Run: headless pygame with SDL's dummy video driver; simulated clock (each Clock.tick advances the game by its frame time, no real sleeping); random seed 0; keys injected as events and as key.get_pressed() state; no mouse input.
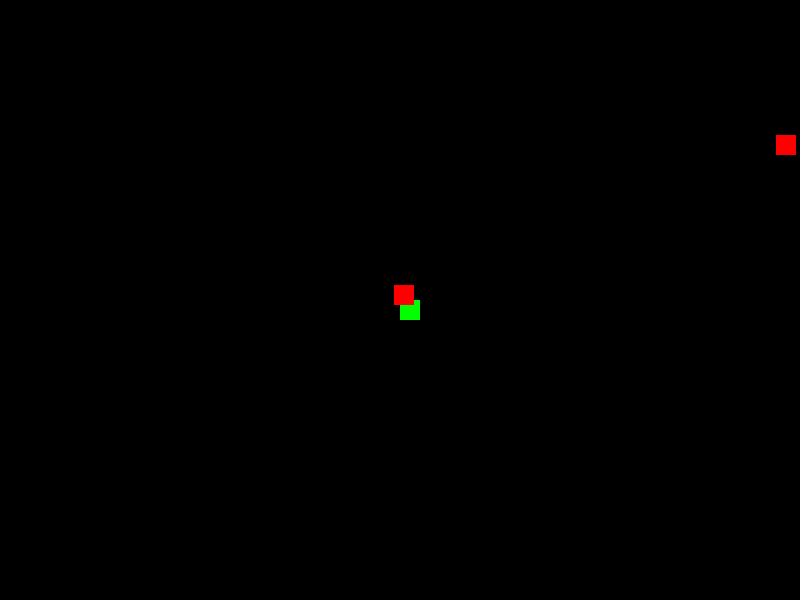
Frame 1 of 1 · flips 1–60 · no input (game ended)

The pygame program that drew these frames:

import pygame
import sys
import random

# Инициализация Pygame
pygame.init()

# Константы
WINDOW_WIDTH, WINDOW_HEIGHT = 800, 600
PLAYER_SIZE = 20
ENEMY_SIZE = 20
PLAYER_COLOR = (0, 255, 0)
ENEMY_COLOR = (255, 0, 0)
BACKGROUND_COLOR = (0, 0, 0)
FPS = 60
ENEMY_SPAWN_RATE = 30  # Враги появляются каждые 30 кадров

# Создание окна
window = pygame.display.set_mode((WINDOW_WIDTH, WINDOW_HEIGHT))
pygame.display.set_caption('Игра на выживание')

# Игровые объекты
player_pos = [WINDOW_WIDTH // 2, WINDOW_HEIGHT // 2]

# Враги
enemies = []

# Игровой цикл
clock = pygame.time.Clock()
frame_count = 0
running = True

while running:
    for event in pygame.event.get():
        if event.type == pygame.QUIT:
            running = False

    # Управление игроком
    keys = pygame.key.get_pressed()
    if keys[pygame.K_LEFT] and player_pos[0] > 0:
        player_pos[0] -= 5
    if keys[pygame.K_RIGHT] and player_pos[0] < WINDOW_WIDTH - PLAYER_SIZE:
        player_pos[0] += 5
    if keys[pygame.K_UP] and player_pos[1] > 0:
        player_pos[1] -= 5
    if keys[pygame.K_DOWN] and player_pos[1] < WINDOW_HEIGHT - PLAYER_SIZE:
        player_pos[1] += 5

    # Появление врагов
    if frame_count % ENEMY_SPAWN_RATE == 0:
        enemy_pos = [random.randint(0, WINDOW_WIDTH - ENEMY_SIZE), 0]
        enemies.append(enemy_pos)

    # Обновление положения врагов
    for enemy in enemies:
        enemy[1] += 5  # Враги двигаются вниз

    # Проверка на столкновения
    for enemy in enemies:
        if (enemy[0] < player_pos[0] < enemy[0] + ENEMY_SIZE or
            enemy[0] < player_pos[0] + PLAYER_SIZE < enemy[0] + ENEMY_SIZE) and \
           (enemy[1] < player_pos[1] < enemy[1] + ENEMY_SIZE or
            enemy[1] < player_pos[1] + PLAYER_SIZE < enemy[1] + ENEMY_SIZE):
            running = False

    # Удаление врагов, вышедших за пределы экрана
    enemies = [enemy for enemy in enemies if enemy[1] < WINDOW_HEIGHT]

    # Отрисовка
    window.fill(BACKGROUND_COLOR)
    pygame.draw.rect(window, PLAYER_COLOR,
                     (player_pos[0], player_pos[1], PLAYER_SIZE, PLAYER_SIZE))
    for enemy in enemies:
        pygame.draw.rect(window, ENEMY_COLOR, (enemy[0], enemy[1], ENEMY_SIZE, ENEMY_SIZE))

    pygame.display.flip()

    # Обновление счетчика кадров
    frame_count += 1
    clock.tick(FPS)

pygame.quit()
sys.exit()
